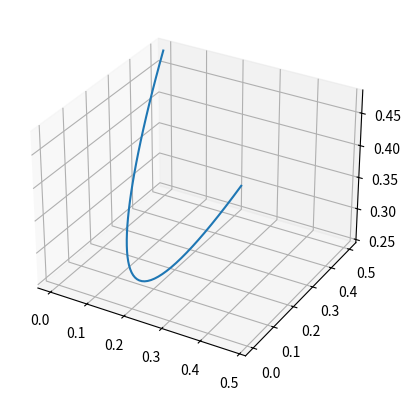

This chart was generated by the following Python code:
import matplotlib.pyplot as plt
from mpl_toolkits.mplot3d import Axes3D
import numpy as np

fig = plt.figure()
ax = fig.add_subplot(111, projection='3d')

t = np.arange(0,1.0,0.02)
x = 0.5*t**2
y = 0.5*(t-1.0)**2
z = x + np.sin(y)

ax.plot(x, y, z);

plt.savefig("test_plot3d.png", dpi=300)
plt.show()
